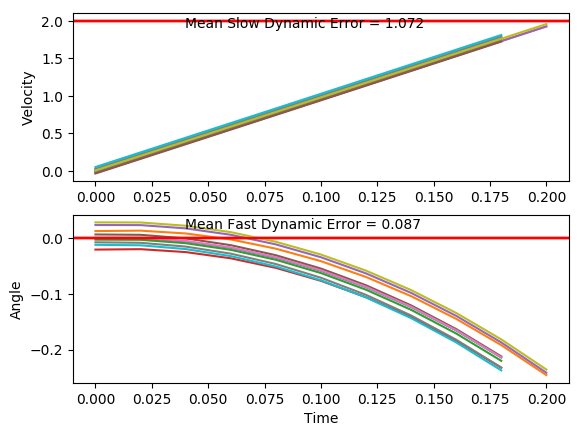

The file beside this chart, header and first rows:
x, xdot, theta, thetadot, x, xdot, theta, thetadot, x.1, xdot.1, theta.1, thetadot.1, x.1.1, xdot.1.1, theta.1.1, thetadot.1.1, x.1.1.1, xdot.1.1.1, theta.1.1.1, thetadot.1.1.1, x.1.1.1.1, xdot.1.1.1.1, theta.1.1.1.1, thetadot.1.1.1.1
-16.0, 0.04837, -0.01156, -0.04238, -16.0, 0.002469, 0.02882, -0.009885, -16.0, 0.0267, -0.007029, -0.04504, -16.0, 0.01936, 0.001297, -0.001769, -16.0, -0.0374, 0.007021, -0.0296, -16.0, -0.03017, 0.02402, -0.007405
-16, 0.2437, -0.01241, -0.3387, -16, 0.1972, 0.02863, -0.2933, -16, 0.2219, -0.00793, -0.3399, -16, 0.2145, 0.001261, -0.294, -16, 0.1576, 0.006429, -0.3201, -16, 0.1646, 0.02387, -0.2924
-15.99, 0.439, -0.01919, -0.6353, -16, 0.3919, 0.02276, -0.5769, -16, 0.4172, -0.01473, -0.6351, -16, 0.4096, -0.00462, -0.5863, -16, 0.3526, 2.8214380699272807e-05, -0.6107, -16, 0.3594, 0.01803, -0.5775
-15.99, 0.6343, -0.03189, -0.9339, -15.99, 0.5867, 0.01122, -0.8623, -15.99, 0.6125, -0.02743, -0.9324, -15.99, 0.6048, -0.01635, -0.8805, -15.99, 0.5478, -0.01219, -0.9034, -15.99, 0.5542, 0.006476, -0.8644
-15.97, 0.8299, -0.05057, -1.236, -15.98, 0.7816, -0.006024, -1.151, -15.97, 0.808, -0.04608, -1.234, -15.98, 0.8001, -0.03396, -1.178, -15.98, 0.7431, -0.03025, -1.2, -15.98, 0.7493, -0.01081, -1.155
-15.96, 1.026, -0.0753, -1.545, -15.96, 0.9768, -0.02905, -1.446, -15.96, 1.004, -0.07075, -1.54, -15.96, 0.9956, -0.05752, -1.481, -15.96, 0.9386, -0.05425, -1.502, -15.96, 0.9445, -0.03391, -1.451
-15.94, 1.222, -0.1062, -1.86, -15.94, 1.172, -0.05797, -1.748, -15.94, 1.2, -0.1016, -1.854, -15.94, 1.191, -0.08715, -1.791, -15.95, 1.134, -0.08429, -1.811, -15.95, 1.14, -0.06294, -1.754
-15.91, 1.418, -0.1434, -2.183, -15.92, 1.368, -0.09292, -2.058, -15.91, 1.396, -0.1386, -2.177, -15.92, 1.387, -0.123, -2.11, -15.92, 1.33, -0.1205, -2.129, -15.92, 1.336, -0.09802, -2.066
-15.88, 1.614, -0.1871, -2.517, -15.89, 1.564, -0.1341, -2.378, -15.89, 1.592, -0.1822, -2.509, -15.89, 1.584, -0.1652, -2.438, -15.9, 1.526, -0.1631, -2.456, -15.9, 1.532, -0.1393, -2.387
-15.85, 1.81, -0.2374, -2.86, -15.86, 1.76, -0.1816, -2.708, -15.85, 1.788, -0.2323, -2.851, -15.86, 1.78, -0.2139, -2.776, -15.87, 1.722, -0.2122, -2.794, -15.87, 1.728, -0.1871, -2.719
, , , , -15.82, 1.956, -0.2358, -3.051, , , , , , , , , , , , , -15.83, 1.924, -0.2415, -3.063
